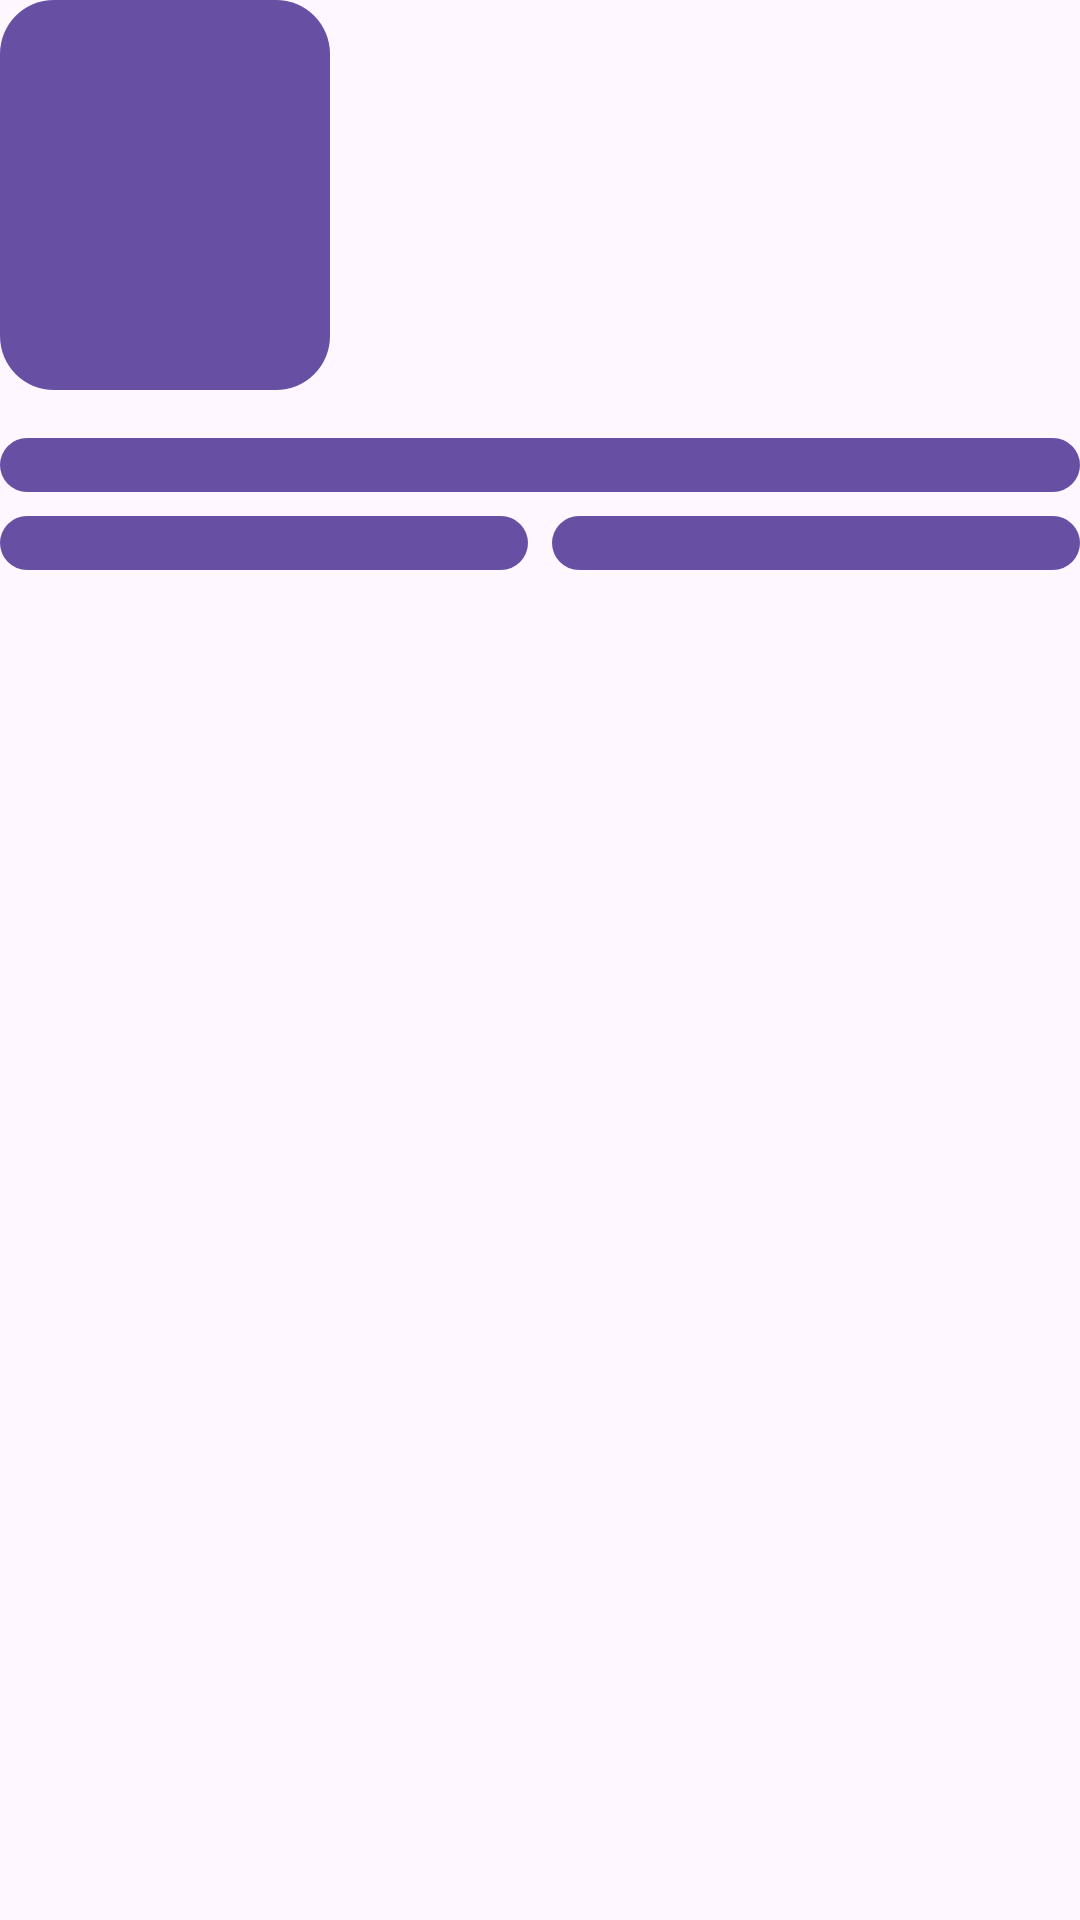

This screen was rendered from an Android layout file. Write that file and the resources it references.
<!-- AndroidManifest.xml: application theme Theme.Otter -->
<!-- res/layout/media_card_shimmer.xml -->
<?xml version="1.0" encoding="utf-8"?>
<LinearLayout xmlns:android="http://schemas.android.com/apk/res/android"
    android:layout_width="110dp"
    android:layout_height="204dp"
    android:layout_margin="8dp"
    android:orientation="vertical">

    <View
        android:layout_width="110dp"
        android:layout_height="130dp"
        android:layout_marginBottom="8dp"
        android:background="@drawable/rounded_corner_shape"
        android:backgroundTint="?attr/colorPrimary" />

    <View
        android:layout_width="match_parent"
        android:layout_height="18dp"
        android:layout_marginVertical="8dp"
        android:background="@drawable/rounded_corner_shape"
        android:backgroundTint="?attr/colorPrimary" />

    <LinearLayout
        android:layout_width="match_parent"
        android:layout_height="wrap_content"
        android:orientation="horizontal">

        <View
            android:layout_width="0dp"
            android:layout_height="18dp"
            android:layout_marginEnd="4dp"
            android:layout_weight="1"
            android:background="@drawable/rounded_corner_shape"
            android:backgroundTint="?attr/colorPrimary" />

        <View
            android:layout_width="0dp"
            android:layout_height="18dp"
            android:layout_marginStart="4dp"
            android:layout_weight="1"
            android:background="@drawable/rounded_corner_shape"
            android:backgroundTint="?attr/colorPrimary" />

    </LinearLayout>

</LinearLayout>
<!-- resources referenced by this layout -->
<resources>
  <!-- drawable rounded_corner_shape (drawable) -->
  <?xml version="1.0" encoding="utf-8"?>
  <shape xmlns:android="http://schemas.android.com/apk/res/android">
      <corners
          android:radius="18dp" />
  </shape>
  <style name="Theme.Otter" parent="Base.Theme.Otter">
          <item name="windowActionBar">false</item>
          <item name="windowNoTitle">true</item>
  
          <item name="android:navigationBarColor">@android:color/transparent</item>
          <item name="android:statusBarColor">@android:color/transparent</item>
  
          <item name="android:windowLightStatusBar">?attr/isLightTheme</item>
          <item name="android:windowSoftInputMode">adjustPan</item>
      </style>
  <style name="Base.Theme.Otter" parent="Theme.Material3.DayNight.NoActionBar" />
</resources>
